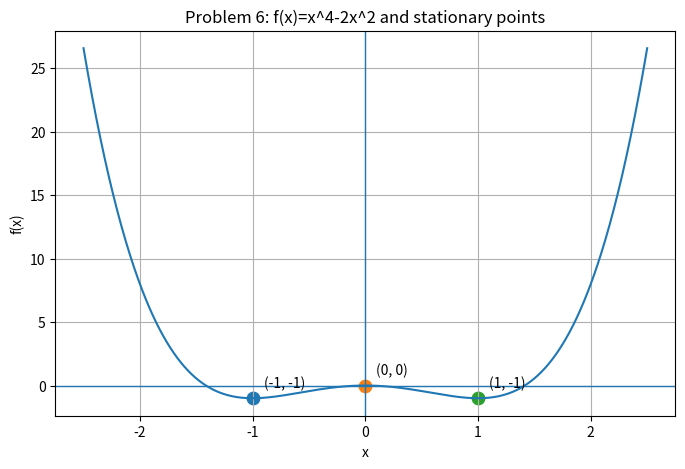

Write Python code to recreate this figure. (Note: this script raises an exception after producing the figure.)
import sympy as sp
import numpy as np
import matplotlib.pyplot as plt
import os


def main():
    # minimize f(x) = x^4 - 2x^2 (unconstrained)
    x = sp.Symbol('x', real=True)
    f = x**4 - 2*x**2
    fp = sp.diff(f, x)
    fpp = sp.diff(fp, x)

    crit = sp.solve(sp.Eq(fp, 0), x)  # [ -1, 0, 1 ] (order may vary)
    crit_sorted = sorted([sp.N(c) for c in crit], key=float)

    print("f(x) =", f)
    print("f'(x) =", fp)
    print("f''(x) =", fpp)
    print("\nStationary points:", crit_sorted)

    # Classify using 2nd derivative test
    print("\nClassification:")
    for c in crit_sorted:
        c_val = float(c)
        f_val = float(sp.N(f.subs(x, c)))
        fpp_val = float(sp.N(fpp.subs(x, c)))

        if fpp_val > 1e-9:
            typ = "local minimum"
        elif fpp_val < -1e-9:
            typ = "local maximum"
        else:
            typ = "inconclusive (f''=0)"

        print(f"  x = {c_val: .6g} | f(x) = {f_val: .6g} | f''(x) = {fpp_val: .6g} -> {typ}")

    f_vals = [(float(c), float(sp.N(f.subs(x, c)))) for c in crit_sorted]
    min_val = min(v for _, v in f_vals)
    argmins = [c for c, v in f_vals if abs(v - min_val) < 1e-9]
    print(f"\nGlobal minimum value among stationary points: {min_val} at x = {argmins}")

    # Plot and save
    xs = np.linspace(-2.5, 2.5, 800)
    f_np = sp.lambdify(x, f, 'numpy')
    ys = f_np(xs)

    plt.figure(figsize=(8, 5))
    plt.plot(xs, ys)
    plt.axhline(0, linewidth=1)
    plt.axvline(0, linewidth=1)
    plt.grid(True)
    plt.title("Problem 6: f(x)=x^4-2x^2 and stationary points")
    plt.xlabel("x")
    plt.ylabel("f(x)")

    # mark stationary points
    for c, v in f_vals:
        plt.scatter([c], [v], s=80)
        plt.annotate(f"({c:.2g}, {v:.2g})", (c, v), textcoords="offset points", xytext=(8, 8))

    figures_dir = os.path.join("..", "figures")
    os.makedirs(figures_dir, exist_ok=True)
    fig_path = os.path.join(figures_dir, "problem6.png")
    plt.savefig(fig_path, dpi=300, bbox_inches="tight")
    print(f"\nFigure saved to: {fig_path}")

    plt.show()


if __name__ == "__main__":
    main()
